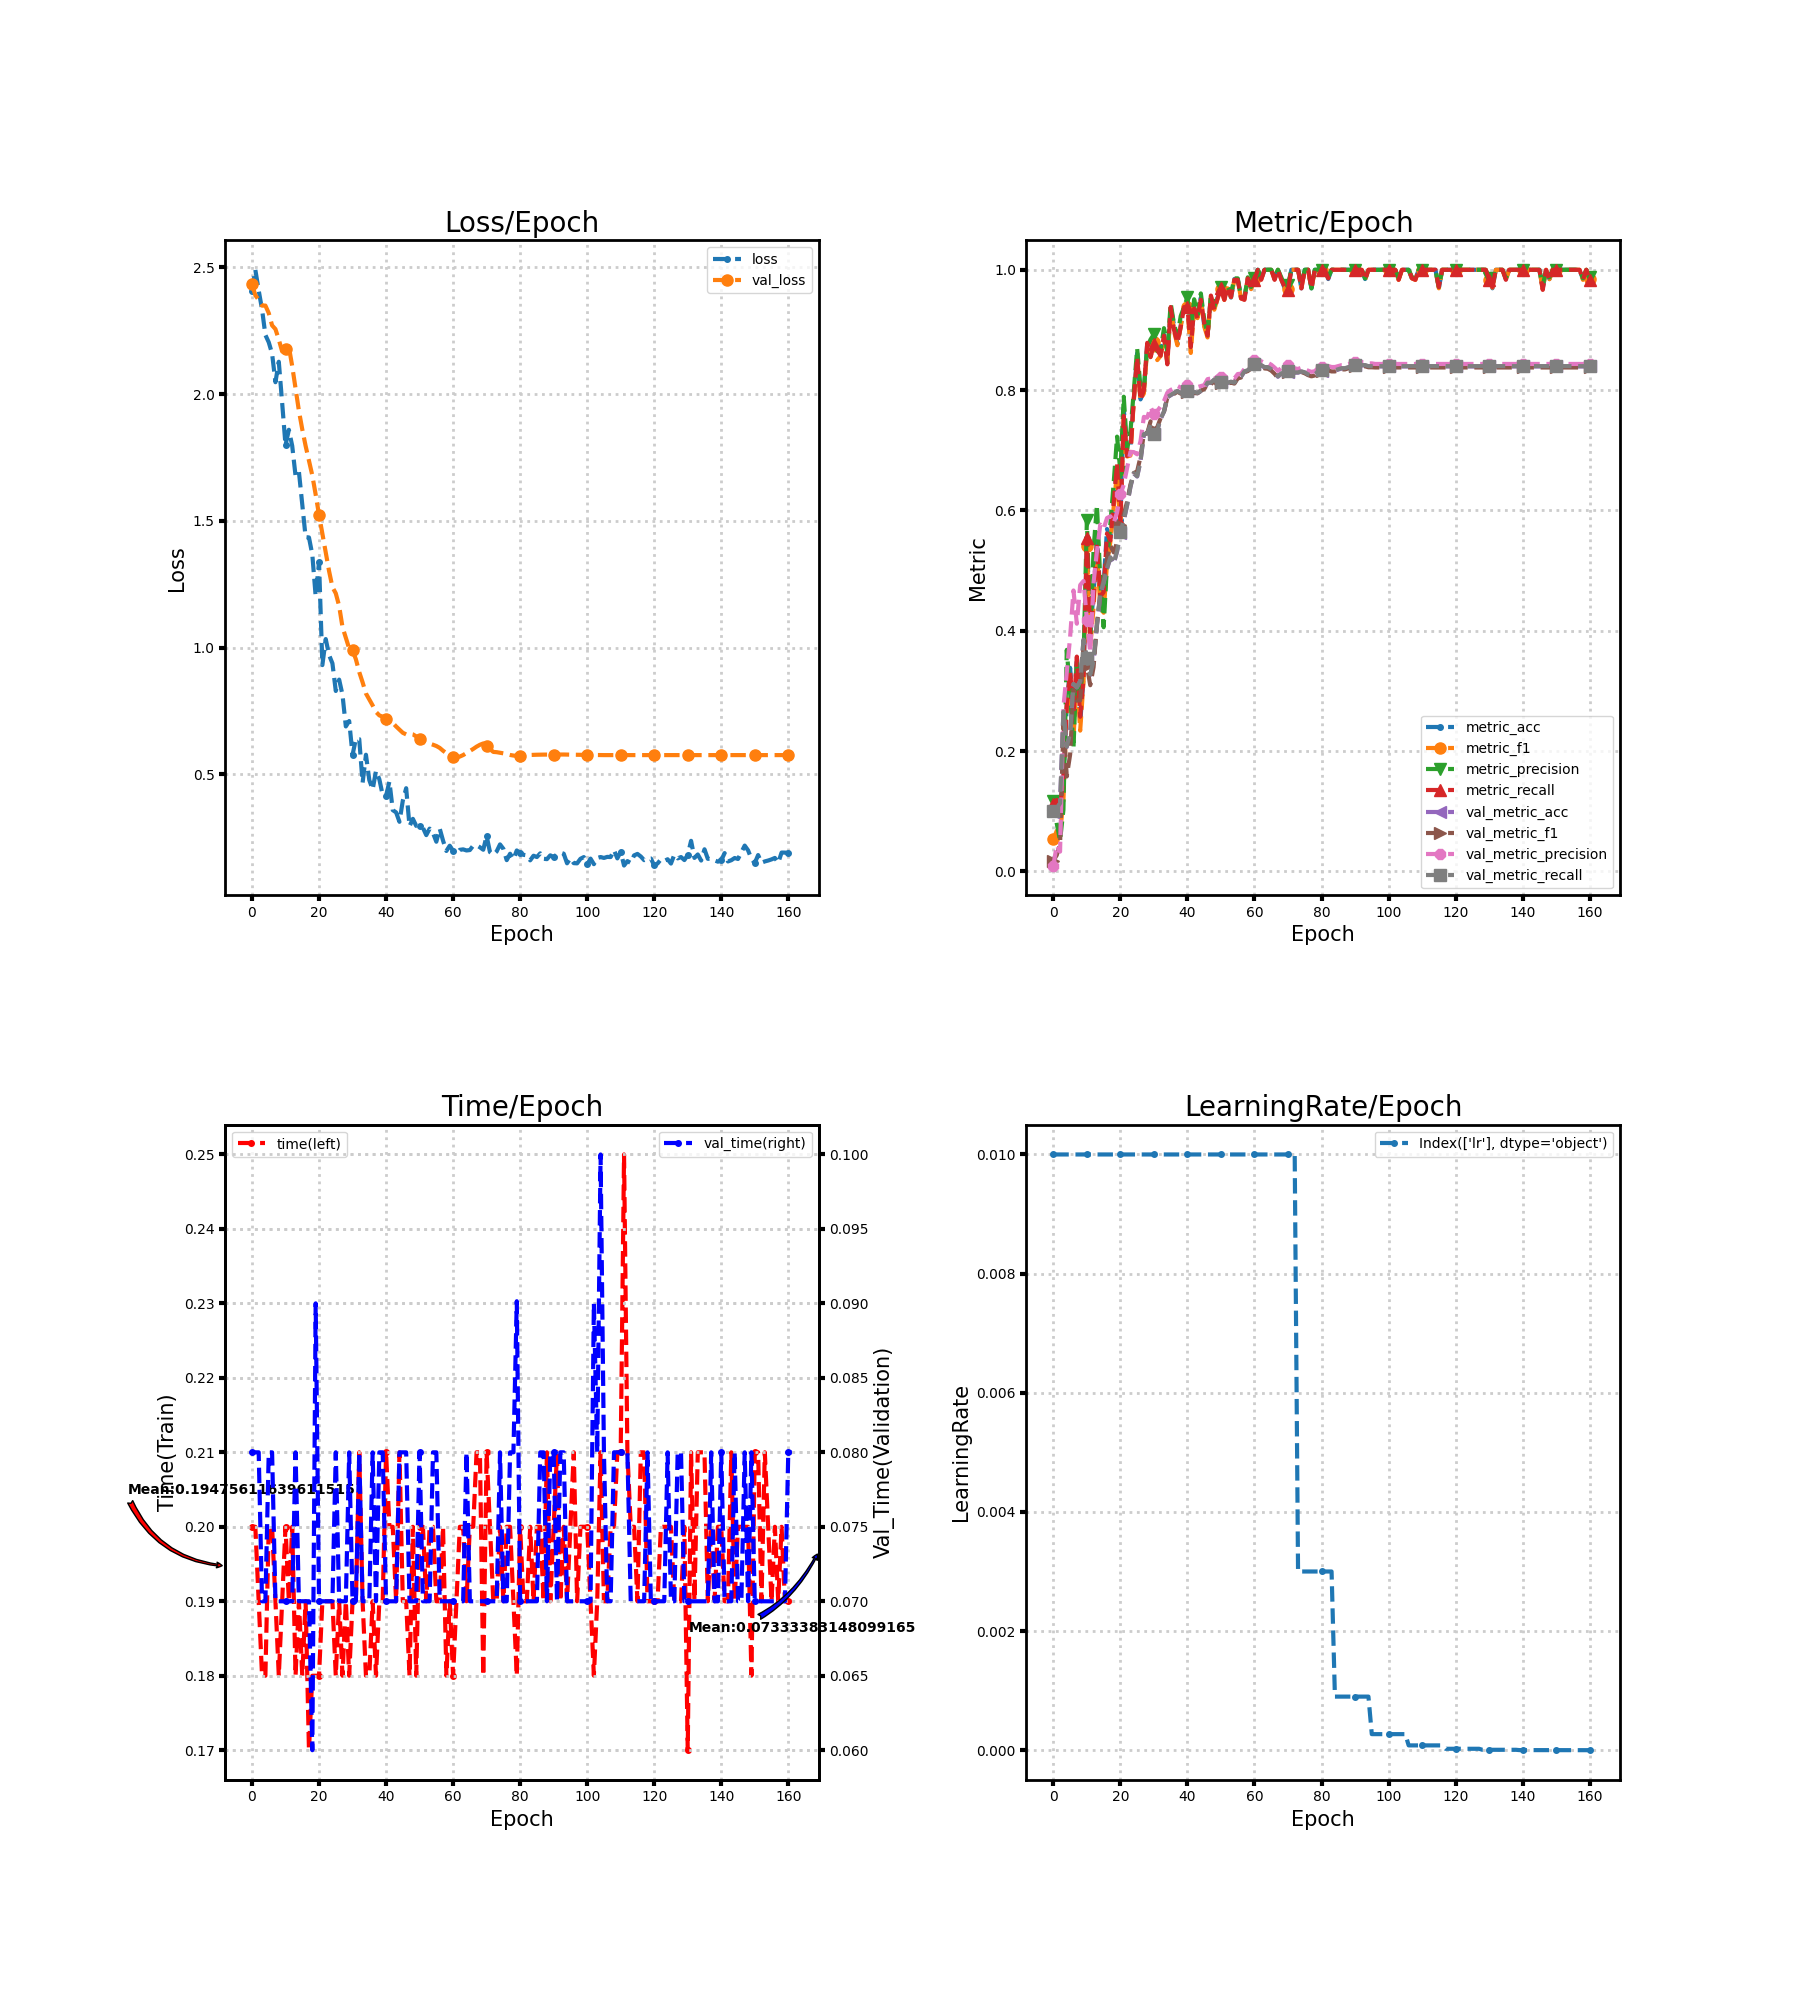

Values plotted in this chart, from the file beside it:
loss, metric_acc, metric_f1, metric_precision, metric_recall, time, lr, val_loss, val_metric_acc, val_metric_f1, val_metric_precision, val_metric_recall, val_time
2.405, 0.1077, 0.05353, 0.1172, 0.1119, 0.2, 0.01, 2.433, 0.09915, 0.01804, 0.009915, 0.1, 0.08
2.49, 0.1231, 0.06752, 0.08, 0.119, 0.2, 0.01, 2.39, 0.1043, 0.02712, 0.0434, 0.1051, 0.08
2.409, 0.1077, 0.06443, 0.05129, 0.1048, 0.19, 0.01, 2.372, 0.1128, 0.04492, 0.03298, 0.1135, 0.08
2.334, 0.1538, 0.1175, 0.1024, 0.1571, 0.18, 0.01, 2.349, 0.265, 0.2444, 0.2733, 0.2658, 0.07
2.233, 0.2769, 0.2752, 0.3683, 0.2762, 0.18, 0.01, 2.349, 0.2068, 0.1579, 0.3315, 0.2077, 0.07
2.205, 0.3385, 0.2938, 0.2969, 0.3333, 0.2, 0.01, 2.32, 0.2291, 0.1944, 0.3898, 0.2296, 0.08
2.159, 0.2615, 0.2182, 0.2051, 0.2619, 0.2, 0.01, 2.271, 0.3111, 0.3018, 0.4671, 0.3117, 0.08
2.047, 0.3538, 0.3383, 0.3514, 0.3571, 0.19, 0.01, 2.256, 0.306, 0.2842, 0.4118, 0.3062, 0.07
2.128, 0.2462, 0.2341, 0.293, 0.2571, 0.18, 0.01, 2.215, 0.3162, 0.2845, 0.4761, 0.3164, 0.07
1.966, 0.3231, 0.3152, 0.3519, 0.3214, 0.19, 0.01, 2.168, 0.3846, 0.377, 0.4828, 0.3855, 0.07
1.799, 0.5538, 0.5405, 0.5849, 0.5548, 0.2, 0.01, 2.178, 0.3538, 0.3415, 0.4181, 0.3549, 0.07
1.859, 0.4, 0.3734, 0.3888, 0.3952, 0.19, 0.01, 2.187, 0.3265, 0.3096, 0.3637, 0.3276, 0.07
1.796, 0.4615, 0.4392, 0.536, 0.4524, 0.2, 0.01, 2.11, 0.3487, 0.3398, 0.4807, 0.3501, 0.07
1.678, 0.5538, 0.5369, 0.609, 0.5452, 0.18, 0.01, 2.022, 0.4085, 0.4119, 0.5319, 0.4099, 0.08
1.694, 0.4615, 0.439, 0.485, 0.4571, 0.19, 0.01, 1.934, 0.4598, 0.4607, 0.5765, 0.4612, 0.07
1.566, 0.4769, 0.43, 0.406, 0.4643, 0.18, 0.01, 1.861, 0.4803, 0.4859, 0.5697, 0.4815, 0.07
1.436, 0.5692, 0.5122, 0.5106, 0.5619, 0.19, 0.01, 1.796, 0.5026, 0.5207, 0.5873, 0.5035, 0.07
1.435, 0.5538, 0.5477, 0.577, 0.55, 0.17, 0.01, 1.738, 0.5214, 0.5416, 0.5903, 0.5222, 0.07
1.367, 0.6154, 0.6057, 0.646, 0.6119, 0.18, 0.01, 1.679, 0.5111, 0.5303, 0.5796, 0.5118, 0.06
1.203, 0.6769, 0.6642, 0.7227, 0.6786, 0.18, 0.01, 1.604, 0.5316, 0.5471, 0.5965, 0.5325, 0.09
1.337, 0.5846, 0.5656, 0.6644, 0.5786, 0.18, 0.01, 1.523, 0.5624, 0.5751, 0.6269, 0.5635, 0.07
0.931, 0.7692, 0.752, 0.789, 0.7571, 0.19, 0.01, 1.449, 0.5829, 0.593, 0.6426, 0.5839, 0.07
1.034, 0.6923, 0.6897, 0.7017, 0.6905, 0.19, 0.01, 1.373, 0.6085, 0.6146, 0.6706, 0.6093, 0.07
0.9707, 0.7077, 0.6912, 0.7314, 0.6952, 0.19, 0.01, 1.302, 0.6393, 0.6432, 0.6972, 0.6399, 0.07
0.9378, 0.7846, 0.7833, 0.7989, 0.7857, 0.19, 0.01, 1.239, 0.6615, 0.6622, 0.697, 0.6619, 0.07
0.8289, 0.8615, 0.8538, 0.8688, 0.8548, 0.18, 0.01, 1.214, 0.6564, 0.665, 0.6933, 0.657, 0.08
0.8738, 0.7846, 0.7836, 0.8036, 0.7833, 0.19, 0.01, 1.164, 0.6821, 0.6894, 0.7153, 0.6824, 0.07
0.8142, 0.8, 0.7945, 0.8011, 0.8, 0.18, 0.01, 1.081, 0.7265, 0.7277, 0.7555, 0.7268, 0.07
0.689, 0.8769, 0.8688, 0.8714, 0.8786, 0.19, 0.01, 1.039, 0.7282, 0.7282, 0.7542, 0.7286, 0.07
0.7103, 0.8615, 0.8556, 0.8843, 0.8548, 0.18, 0.01, 0.9964, 0.7419, 0.7481, 0.7715, 0.7422, 0.08
0.5767, 0.8769, 0.8798, 0.8929, 0.8762, 0.19, 0.01, 0.9893, 0.7265, 0.734, 0.7607, 0.7267, 0.07
0.6401, 0.8769, 0.8499, 0.8646, 0.8667, 0.19, 0.01, 0.954, 0.7333, 0.7384, 0.7653, 0.7335, 0.07
0.6389, 0.8615, 0.8568, 0.8663, 0.8571, 0.21, 0.01, 0.9034, 0.7521, 0.7535, 0.7729, 0.7524, 0.08
0.4664, 0.8923, 0.8885, 0.903, 0.8905, 0.19, 0.01, 0.8631, 0.7641, 0.7641, 0.7819, 0.7645, 0.07
0.5773, 0.8462, 0.8465, 0.8613, 0.8429, 0.18, 0.01, 0.8189, 0.788, 0.7872, 0.7957, 0.7884, 0.07
0.4774, 0.9385, 0.9378, 0.9446, 0.9381, 0.18, 0.01, 0.7957, 0.7915, 0.7898, 0.8003, 0.7919, 0.07
0.44, 0.9077, 0.8983, 0.9093, 0.9, 0.19, 0.01, 0.7719, 0.7949, 0.7936, 0.803, 0.7953, 0.08
0.5138, 0.8769, 0.8746, 0.8899, 0.8786, 0.18, 0.01, 0.7461, 0.7983, 0.7975, 0.807, 0.7987, 0.07
0.4803, 0.9077, 0.9059, 0.9232, 0.9048, 0.19, 0.01, 0.7326, 0.7949, 0.7943, 0.8042, 0.7953, 0.08
0.4174, 0.9385, 0.937, 0.9381, 0.9381, 0.19, 0.01, 0.7272, 0.7966, 0.7956, 0.8065, 0.797, 0.08
0.4147, 0.9385, 0.9385, 0.9542, 0.9381, 0.21, 0.01, 0.7196, 0.7983, 0.7969, 0.8091, 0.7987, 0.07
0.472, 0.8769, 0.8618, 0.8954, 0.8714, 0.2, 0.01, 0.7157, 0.7949, 0.7933, 0.8064, 0.7954, 0.06999
0.3589, 0.9385, 0.9364, 0.951, 0.9357, 0.2, 0.01, 0.7031, 0.7966, 0.7951, 0.805, 0.7971, 0.07
0.3498, 0.9231, 0.9196, 0.9246, 0.919, 0.19, 0.01, 0.6888, 0.7949, 0.7947, 0.8051, 0.7953, 0.07
0.3128, 0.9538, 0.9499, 0.9607, 0.95, 0.21, 0.01, 0.6761, 0.7983, 0.7993, 0.8067, 0.7987, 0.08
0.3964, 0.9077, 0.9057, 0.9179, 0.9119, 0.19, 0.01, 0.6639, 0.8017, 0.8015, 0.8083, 0.8022, 0.08
0.4453, 0.8923, 0.8876, 0.8913, 0.8905, 0.19, 0.01, 0.6576, 0.812, 0.8109, 0.8182, 0.8124, 0.08
0.2954, 0.9538, 0.956, 0.9571, 0.9571, 0.18, 0.01, 0.6603, 0.812, 0.81, 0.8194, 0.8125, 0.07
0.3245, 0.9385, 0.9336, 0.9383, 0.9333, 0.2, 0.01, 0.6577, 0.8171, 0.8146, 0.8253, 0.8177, 0.07
0.2966, 0.9538, 0.9521, 0.9607, 0.9524, 0.18, 0.01, 0.6497, 0.8103, 0.8077, 0.8176, 0.8108, 0.07
0.2944, 0.9692, 0.9678, 0.9714, 0.969, 0.2, 0.01, 0.638, 0.8137, 0.8114, 0.8212, 0.8142, 0.08
0.2892, 0.9538, 0.9499, 0.9607, 0.95, 0.2, 0.01, 0.6303, 0.8137, 0.8121, 0.8228, 0.8141, 0.07
0.2603, 0.9692, 0.9692, 0.9714, 0.9714, 0.19, 0.01, 0.6225, 0.812, 0.8104, 0.821, 0.8124, 0.07
0.2859, 0.9538, 0.9545, 0.9607, 0.9548, 0.2, 0.01, 0.6212, 0.8137, 0.8126, 0.822, 0.8141, 0.07
0.2689, 0.9846, 0.9832, 0.9857, 0.9833, 0.2, 0.01, 0.6169, 0.812, 0.8108, 0.8194, 0.8124, 0.08
0.2341, 0.9846, 0.9832, 0.9857, 0.9833, 0.19, 0.01, 0.6119, 0.8205, 0.8194, 0.8268, 0.821, 0.08
0.2863, 0.9538, 0.9523, 0.9548, 0.9524, 0.19, 0.01, 0.6044, 0.8222, 0.821, 0.8273, 0.8227, 0.07
0.2386, 0.9538, 0.9509, 0.9542, 0.95, 0.2, 0.01, 0.5931, 0.8308, 0.8298, 0.8352, 0.8313, 0.07
0.1977, 0.9846, 0.9856, 0.9875, 0.9857, 0.18, 0.01, 0.5835, 0.8325, 0.8316, 0.8383, 0.833, 0.07
0.2185, 0.9692, 0.9678, 0.9714, 0.969, 0.19, 0.01, 0.5774, 0.8376, 0.8367, 0.8445, 0.8382, 0.07
... 102 more rows
